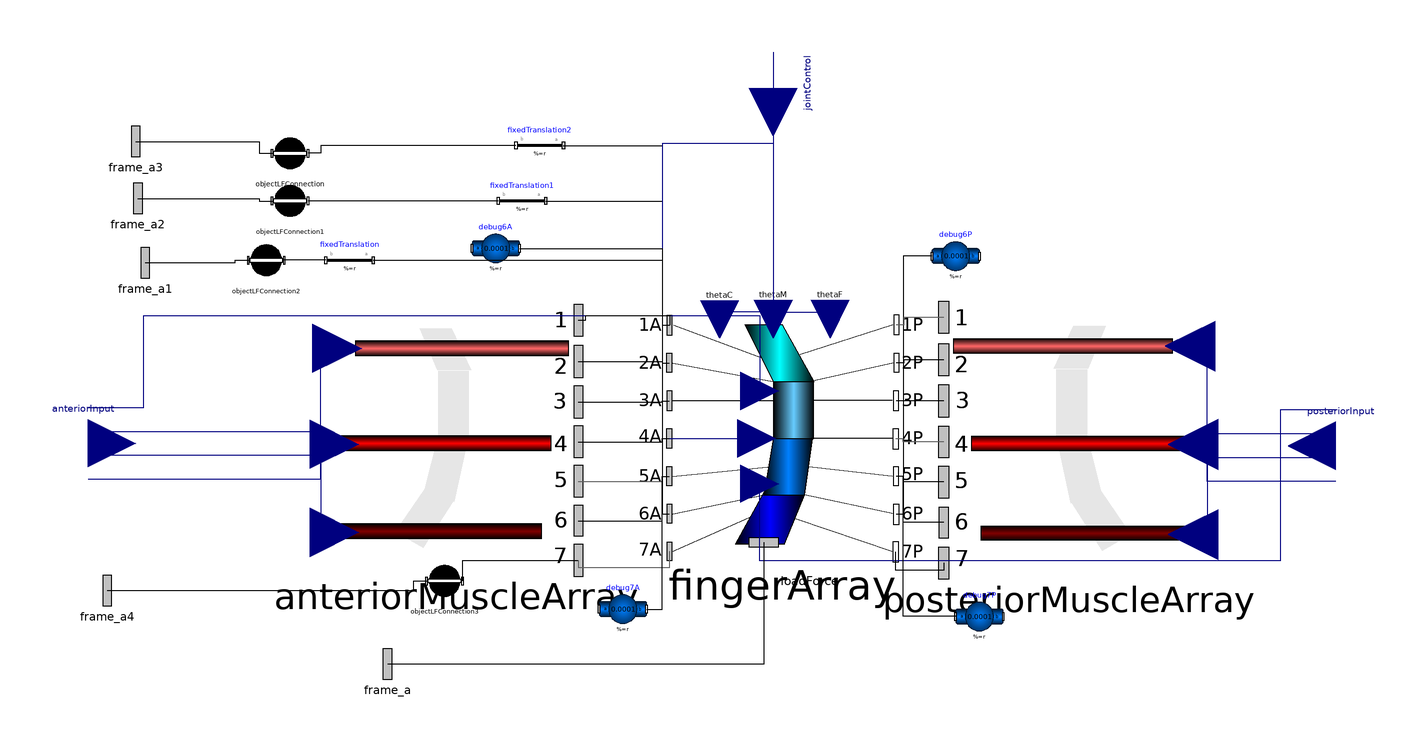

The component connection diagram of the Modelica model below, drawn from its own Placement and Line annotations.

model FinalFingerArray
  PowerGrabStructure.Muscle.Examples.FingerMuscleLineArray anteriorMuscleArray(
    maxFDistal=500,
    maxMDistal=500,
    maxCDistal=500) annotation (Placement(visible=true, transformation(
        origin={-120,15},
        extent={{-51.322,-51.322},{51.322,51.322}},
        rotation=0)));
  DiscardedPowerGrabModels.OldComponents.FingerMultipleRevoluteArray fingerArray(
    phi_0_boneFDistal=0.1,
    phi_0_boneMDistal=0.1,
    phi_0_boneCDistal=0.1,
    fDistalClosed=fDistalClosed,
    mDistalClosed=mDistalClosed,
    cDistalRegularClosed=cDistalRegularClosed,
    cDistalSideClosed=cDistalSideClosed,
    dirTorque=false,
    phi_0_doubleJoint=0,
    diameterIboneFDistal=0.002,
    diameterIboneMDistal=0.002,
    diameterIboneCDistal=0.002,
    diameterOboneCDistal=0.002,
    diameterOboneFDistal=0.002,
    diameterOboneMDistal=0.002,
    r_IboneFDistal={fingerLength[4],0,0},
    r_OboneFDistal={fingerLength[3]/2,0,0},
    r_IboneMDistal={fingerLength[3]/2,0,0},
    r_OboneMDistal={fingerLength[2]/2,0,0},
    r_IboneCDistal={fingerLength[2]/2,0,0},
    r_OboneCDistal={fingerLength[1],0,0}) annotation (Placement(visible=true,
        transformation(
        origin={17.255,15},
        extent={{-47.745,-47.745},{47.745,47.745}},
        rotation=0)));
  PowerGrabStructure.Muscle.Examples.FingerMuscleLineArray posteriorMuscleArray(
    maxFDistal=500,
    maxMDistal=500,
    maxCDistal=500) annotation (Placement(visible=true, transformation(
        origin={137.5,15},
        extent={{52.5,-52.5},{-52.5,52.5}},
        rotation=0)));
  Modelica.Mechanics.MultiBody.Parts.BodyShape debug6A(m = 0.0001, shapeType = "sphere", r = {0, 0, 0}, r_CM = {0, 0, 0}, sphereDiameter = 0.05, sphereColor = {255, 0, 255}) annotation(Placement(visible = true, transformation(origin = {-103.481, 95}, extent = {{-10, -10}, {10, 10}}, rotation = 0)));
  Modelica.Mechanics.MultiBody.Parts.BodyShape debug7A(m = 0.0001, r = {0, 0, 0}, r_CM = {0, 0, 0}, shapeType = "sphere", sphereColor = {255, 255, 0}, sphereDiameter = 0.05) annotation(Placement(visible = true, transformation(origin = {-50, -56.863}, extent = {{-10, -10}, {10, 10}}, rotation = 0)));
  Modelica.Mechanics.MultiBody.Parts.BodyShape debug6P(m = 0.0001, r = {0, 0, 0}, r_CM = {0, 0, 0}, shapeType = "sphere", sphereColor = {0, 230, 0}, sphereDiameter = 0.05) annotation(Placement(visible = true, transformation(origin = {90, 91.723}, extent = {{-10, -10}, {10, 10}}, rotation = 0)));
  Modelica.Mechanics.MultiBody.Parts.BodyShape debug7P(m = 0.0001, r = {0, 0, 0}, r_CM = {0, 0, 0}, shapeType = "sphere", sphereColor = {0, 128, 255}, sphereDiameter = 0.05) annotation(Placement(visible = true, transformation(origin = {100, -60}, extent = {{-10, -10}, {10, 10}}, rotation = 0)));
  Modelica.Mechanics.MultiBody.Interfaces.Frame_a frame_a annotation(Placement(visible = true, transformation(origin = {-149, -80}, extent = {{-16, -16}, {16, 16}}, rotation = 0), iconTransformation(origin = {-21.635, -111.85}, extent = {{-16, -16}, {16, 16}}, rotation = -90)));
  Modelica.Mechanics.MultiBody.Parts.FixedTranslation fixedTranslation(r = {-fingerLength[2] / 4, 0.15, 0}) annotation(Placement(visible = true, transformation(origin = {-165, 90}, extent = {{10, -10}, {-10, 10}}, rotation = 0)));
  Modelica.Mechanics.MultiBody.Interfaces.Frame_a frame_a1 annotation(Placement(visible = true, transformation(origin = {-251, 89}, extent = {{-16, -16}, {16, 16}}, rotation = 0), iconTransformation(origin = {-125, -91}, extent = {{-16, -16}, {16, 16}}, rotation = 0)));
  parameter Boolean fDistalClosed = true;
  parameter Boolean mDistalClosed = true;
  parameter Boolean cDistalRegularClosed = true;
  parameter Boolean cDistalSideClosed = true;
  parameter Modelica.SIunits.Length fingerLength[4] = {0.5, 0.5, 0.5, 0.5} "Length of bone from Palm, Proximal, Middle, and Distal";
  Modelica.Blocks.Interfaces.RealInput anteriorInput[4] "Anterior Activation Input in order of F, M, CReg, CSide" annotation(Placement(visible = true, transformation(origin = {-275, 12.948}, extent = {{-20, -20}, {20, 20}}, rotation = 0), iconTransformation(origin = {-18.302, 41.976}, extent = {{-20, -20}, {20, 20}}, rotation = 0)));
  Modelica.Blocks.Interfaces.RealInput posteriorInput[4] "Posterior Activation Input in order of F, M, CReg, CSide" annotation(Placement(visible = true, transformation(origin = {250, 11.866}, extent = {{20, -20}, {-20, 20}}, rotation = 0), iconTransformation(origin = {-17.374, -52.794}, extent = {{-20, -20}, {20, 20}}, rotation = 0)));
  Modelica.Blocks.Interfaces.RealInput jointControl[4] if not (not fDistalClosed and not mDistalClosed and not cDistalRegularClosed and not cDistalSideClosed) "Joint control signal in order of F, M, CReg, CSide" annotation(Placement(visible = true, transformation(origin = {13.183, 162.518}, extent = {{-20, -20}, {20, 20}}, rotation = -90), iconTransformation(origin = {-15.106, -5}, extent = {{-20, -20}, {20, 20}}, rotation = 0)));
  Modelica.Mechanics.MultiBody.Interfaces.Frame_a frame_a2 annotation(Placement(visible = true, transformation(origin = {-254, 116}, extent = {{-16, -16}, {16, 16}}, rotation = 0), iconTransformation(origin = {-125, 0}, extent = {{-16, -16}, {16, 16}}, rotation = 0)));
  Modelica.Mechanics.MultiBody.Parts.FixedTranslation fixedTranslation1(r = {-fingerLength[3] / 4, 0.15, 0}) annotation(Placement(visible = true, transformation(origin = {-92.404, 115}, extent = {{10, -10}, {-10, 10}}, rotation = 0)));
  Modelica.Mechanics.MultiBody.Parts.FixedTranslation fixedTranslation2(r = {-fingerLength[4] / 2, 0.15, 0}) annotation(Placement(visible = true, transformation(origin = {-85, 138.311}, extent = {{10, -10}, {-10, 10}}, rotation = 0)));
  Modelica.Mechanics.MultiBody.Interfaces.Frame_a frame_a3 annotation(Placement(visible = true, transformation(origin = {-255, 140}, extent = {{-16, -16}, {16, 16}}, rotation = 0), iconTransformation(origin = {-123.407, 91}, extent = {{-16, -16}, {16, 16}}, rotation = 0)));
  ObjectPrismConnection objectLFConnection(
    threshold=threshold,
    k=k,
    dampingCoefficient=dampingCoefficient,
    boneLength=1) annotation (Placement(visible=true, transformation(
        origin={-190,135},
        extent={{-10,-10},{10,10}},
        rotation=0)));
  ObjectPrismConnection objectLFConnection1(
    k=k,
    dampingCoefficient=dampingCoefficient,
    threshold=threshold,
    boneLength=1) annotation (Placement(visible=true, transformation(
        origin={-190,115},
        extent={{-10,-10},{10,10}},
        rotation=0)));
  ObjectPrismConnection objectLFConnection2(
    k=k,
    dampingCoefficient=dampingCoefficient,
    threshold=threshold,
    boneLength=1) annotation (Placement(visible=true, transformation(
        origin={-200,90},
        extent={{-10,-10},{10,10}},
        rotation=0)));
  parameter Modelica.SIunits.Distance threshold = 0.75 "radius of contact sphere";
  parameter Modelica.SIunits.TranslationalSpringConstant k = 5000 "Stiffness of contact spring";
  parameter Modelica.SIunits.TranslationalDampingConstant dampingCoefficient(final min = 0) = 5000 "Damping constant";
  ObjectPrismConnection objectLFConnection3(
    boneLength=1,
    dampingCoefficient=dampingCoefficient,
    k=k,
    threshold=threshold) annotation (Placement(visible=true, transformation(
        origin={-125,-45},
        extent={{-10,-10},{10,10}},
        rotation=0)));
  Modelica.Mechanics.MultiBody.Interfaces.Frame_a frame_a4 annotation(Placement(visible = true, transformation(origin = {-267, -49}, extent = {{-16, -16}, {16, 16}}, rotation = 0), iconTransformation(origin = {-78.444, -125}, extent = {{-16, -16}, {16, 16}}, rotation = 0)));
equation
  connect(objectLFConnection3.frame_b, anteriorMuscleArray.frame_7) annotation(Line(visible = true, origin = {-101.193, -39.215}, points={{
          -16.2582,-5.785},{-16.2582,2.893},{32.515,2.893}}));
  connect(frame_a4, objectLFConnection3.frame_a) annotation(Line(visible = true, origin = {-168.899, -47}, points={{-98.101,
          -2},{30.899,-2},{30.899,2},{36.3033,2}}));
  connect(fixedTranslation.frame_a, fingerArray.frame_5A) annotation(Line(visible = true, origin = {-63.125, 44.547}, points={{-91.875,
          45.453},{29.615,45.453},{29.615,-45.4525},{32.6445,-45.4525}}));
  connect(fixedTranslation1.frame_a, fingerArray.frame_3A) annotation(Line(visible = true, origin = {-44.955, 72.911}, points={{-37.449,
          42.089},{11.445,42.089},{11.445,-42.0899},{14.5589,-42.0899}}));
  connect(fixedTranslation2.frame_a, fingerArray.frame_1A) annotation(Line(visible = true, origin = {-43.099, 100.47}, points={{-31.901,
          37.841},{9.588,37.841},{9.588,-37.8408},{12.7248,-37.8408}}));
  connect(fixedTranslation.frame_b, objectLFConnection2.frame_b) annotation(Line(visible = true, origin = {-183.726, 90}, points={{8.726,0},
          {-8.7252,0}}));
  connect(fixedTranslation1.frame_b, objectLFConnection1.frame_b) annotation(Line(visible = true, origin = {-142.428, 115}, points={{40.024,
          0},{-40.0232,0}}));
  connect(fixedTranslation2.frame_b, objectLFConnection.frame_b) annotation(Line(visible = true, origin = {-157.863, 136.656}, points={{62.863,
          1.655},{-19.137,1.655},{-19.137,-1.656},{-24.5882,-1.656}}));
  connect(frame_a1, objectLFConnection2.frame_a) annotation(Line(visible = true, origin = {-221.149, 89.5}, points={{-29.851,
          -0.5},{8.149,-0.5},{8.149,0.5},{13.5533,0.5}}));
  connect(frame_a2, objectLFConnection1.frame_a) annotation(Line(visible = true, origin = {-214.399, 115.5}, points={{-39.601,
          0.5},{11.399,0.5},{11.399,-0.5},{16.8033,-0.5}}));
  connect(frame_a3, objectLFConnection.frame_a) annotation(Line(visible = true, origin = {-214.649, 137.5}, points={{-40.351,
          2.5},{11.649,2.5},{11.649,-2.5},{17.0533,-2.5}}));
  connect(jointControl[4], fingerArray.sideTheta) annotation(Line(visible = true, origin = {-6.857, 94.131}, points={{20.04,
          53.387},{20.04,44.937},{-26.654,44.937},{-26.654,-79.131},{13.2301,
          -79.131}},                                                                                                                                                                                                 color = {0, 0, 127}));
  connect(jointControl[3], fingerArray.thetaCDistal) annotation(Line(visible = true, origin = {1.92, 90.976}, points={{11.263,
          66.542},{11.263,-22.847},{-11.2629,-22.847},{-11.2629,-25.8469}},                                                                                                                           color = {0, 0, 127}));
  connect(jointControl[2], fingerArray.thetaMDistal) annotation(Line(visible = true, origin = {13.23, 91.119}, points={{-0.047,
          76.399},{-0.047,-22.8},{0.04625,-22.8},{0.04625,-25.7994}},                                                                                                                        color = {0, 0, 127}));
  connect(jointControl[1], fingerArray.thetaFDistal) annotation(Line(visible = true, origin = {25.166, 91.074}, points={{-11.983,
          86.444},{-11.983,-22.814},{11.9827,-22.814},{11.9827,-25.814}},                                                                                                                               color = {0, 0, 127}));
  connect(posteriorInput[4], fingerArray.sidePosterior) annotation(Line(visible = true, origin = {143.669, -10.727}, points={{106.331,
          37.593},{82.881,37.593},{82.881,-25.913},{-136.046,-25.913},{
          -136.046,6.63934}},                                                                                                                                                                                                   color = {0, 0, 127}));
  connect(anteriorInput[4], fingerArray.sideAnterior) annotation(Line(visible = true, origin = {-152.61, 38.814}, points={{-122.39,
          -10.866},{-98.94,-10.866},{-98.94,27.826},{160.135,27.826},{160.135,
          -3.92025}},                                                                                                                                                                                                      color = {0, 0, 127}));
  connect(anteriorMuscleArray.frame_4, fingerArray.frame_4A) annotation(Line(visible = true, origin = {-41.548, 14.261}, points={{-27.13,
          -0.736507},{8.037,-0.736507},{8.037,0.736613},{11.0556,0.736613}}));
  connect(posteriorInput[3], posteriorMuscleArray.perCDistal) annotation(Line(visible = true, origin = {207.879, -6.825}, points={{42.121,
          23.691},{-12.121,23.691},{-12.121,-18.6903},{-17.879,-18.6903}},                                                                                                                                        color = {0, 0, 127}));
  connect(posteriorInput[1], posteriorMuscleArray.perFDistal) annotation(Line(visible = true, origin = {207.57, 32.836}, points={{42.43,
          -35.97},{-11.812,-35.97},{-11.812,20.9694},{-18.8074,20.9694}},                                                                                                                                   color = {0, 0, 127}));
  connect(posteriorInput[2], posteriorMuscleArray.perMDistal) annotation(Line(visible = true, origin = {207.879, 12.183}, points={{42.121,
          -5.317},{-12.121,-5.317},{-12.121,0.31695},{-17.879,0.31695}},                                                                                                                                      color = {0, 0, 127}));
  connect(anteriorInput[3], anteriorMuscleArray.perCDistal) annotation(Line(visible = true, origin = {-200.089, -5.829}, points={{-74.911,
          23.777},{23.072,23.777},{23.072,-18.7772},{28.767,-18.7772}},                                                                                                                                        color = {0, 0, 127}));
  connect(anteriorInput[2], anteriorMuscleArray.perMDistal) annotation(Line(visible = true, origin = {-200.089, 12.752}, points={{-74.911,
          -4.804},{23.072,-4.804},{23.072,-0.195954},{28.767,-0.195954}},                                                                                                                                  color = {0, 0, 127}));
  connect(anteriorInput[1], anteriorMuscleArray.perFDistal) annotation(Line(visible = true, origin = {-199.787, 32.941}, points={{-75.213,
          -34.993},{22.769,-34.993},{22.769,19.9937},{29.6747,19.9937}},                                                                                                                                                  color = {0, 0, 127}));
  connect(fingerArray.frame_a, frame_a) annotation(Line(visible = true, origin = {-43.468, -62.922}, points={{52.7655,
          34.1557},{52.7655,-17.078},{-105.532,-17.078}}));
  connect(posteriorMuscleArray.frame_7, fingerArray.frame_7P) annotation(Line(visible = true, origin = {74.917, -37.811}, points={{10.083,
          0.311},{10.083,-2.689},{-10.0833,-2.689},{-10.0833,5.066}}));
  connect(posteriorMuscleArray.frame_6, fingerArray.frame_6P) annotation(Line(visible = true, origin = {71.5, -18.709}, points={{13.5,
          -1.73113},{-3.5,-1.73113},{-3.5,1.73179},{-6.5,1.73179}}));
  connect(posteriorMuscleArray.frame_5, fingerArray.frame_5P) annotation(Line(visible = true, origin = {71.48699999999999, -2.194}, points={{13.513,
          -1.22772},{-3.487,-1.22772},{-3.487,1.22688},{-6.53912,1.22688}}));
  connect(anteriorMuscleArray.frame_7, fingerArray.frame_7A) annotation(Line(visible = true, origin = {-49.499, -36.885}, points={{-19.179,
          0.563},{-19.179,-2.437},{19.1781,-2.437},{19.1781,4.3091}},                                                                                                                                                    color = {95, 95, 95}));
  connect(anteriorMuscleArray.frame_6, fingerArray.frame_6A) annotation(Line(visible = true, origin = {-41.52, -18.183}, points={{-27.158,
          -1.46192},{8.009,-1.46192},{8.009,1.46242},{11.1394,1.46242}}));
  connect(anteriorMuscleArray.frame_5, fingerArray.frame_5A) annotation(Line(visible = true, origin = {-41.545, -1.957}, points={{-27.133,
          -1.05138},{8.034,-1.05138},{8.034,1.05155},{11.0645,1.05155}},                                                                                                                                                         color = {95, 95, 95}));
  connect(debug7A.frame_b, fingerArray.frame_5A) annotation(Line(visible = true, origin = {-34.375, -28.884}, points={{-5.625,
          -27.979},{0.865,-27.979},{0.865,27.9785},{3.89455,27.9785}}));
  connect(debug7P.frame_a, fingerArray.frame_5P) annotation(Line(visible = true, origin = {72.73699999999999, -30.484}, points={{17.263,
          -29.516},{-4.737,-29.516},{-4.737,29.5169},{-7.78912,29.5169}}));
  connect(debug6P.frame_a, fingerArray.frame_6P) annotation(Line(visible = true, origin = {70.25, 37.373}, points={{9.75,
          54.35},{-2.25,54.35},{-2.25,-54.3502},{-5.25,-54.3502}}));
  connect(debug6A.frame_b, fingerArray.frame_6A) annotation(Line(visible = true, origin = {-47.721, 39.14}, points={{-45.76,
          55.86},{14.21,55.86},{14.21,-55.8606},{17.3404,-55.8606}}));
  connect(posteriorMuscleArray.frame_4, fingerArray.frame_4P) annotation(Line(visible = true, origin = {71.44, 14.126}, points={{13.56,
          -0.635375},{-3.44,-0.635375},{-3.44,0.635673},{-6.67833,0.635673}},                                                                                                                         color = {95, 95, 95}));
  connect(posteriorMuscleArray.frame_3, fingerArray.frame_3P) annotation(Line(visible = true, origin = {71.482, 30.796}, points={{13.518,
          -0.046},{-3.482,-0.046},{-3.482,0.0469846},{-6.55402,0.0469846}}));
  connect(posteriorMuscleArray.frame_2, fingerArray.frame_2P) annotation(Line(visible = true, origin = {71.56699999999999, 47.453}, points={{13.433,
          0.622},{-3.478,0.622},{-3.478,-0.623},{-6.47827,-0.623}}));
  connect(posteriorMuscleArray.frame_1, fingerArray.frame_1P) annotation(Line(visible = true, origin = {71.56100000000001, 64.376}, points={{13.439,
          1.549},{-3.48,1.549},{-3.48,-1.54944},{-6.47944,-1.54944}},                                                                                                                                             color = {95, 95, 95}));
  connect(anteriorMuscleArray.frame_3, fingerArray.frame_3A) annotation(Line(visible = true, origin = {-41.524, 30.609}, points={{-27.154,
          -0.2124},{8.013,-0.2124},{8.013,0.212101},{11.1279,0.212101}}));
  connect(anteriorMuscleArray.frame_2, fingerArray.frame_2A) annotation(Line(visible = true, origin = {-41.547, 47.081}, points={{-27.131,
          0.25186},{8.037,0.25186},{8.037,-0.251},{11.057,-0.251}}));
  connect(anteriorMuscleArray.frame_1, fingerArray.frame_1A) annotation(Line(visible = true, origin = {-52.156, 65.095}, points={{-16.522,
          -0.31266},{-13.522,-0.31266},{-13.522,1.545},{21.7818,1.545},{
          21.7818,-2.46578}}));
  annotation(Icon(coordinateSystem(extent = {{-125, -125}, {125, 125}}, preserveAspectRatio = true, initialScale = 0.1, grid = {25, 25}), graphics={  Polygon(visible = true, origin = {-11.122, -85.083}, fillColor = {0, 0, 255},
            fillPattern =                                                                                                                                                                                                        FillPattern.VerticalCylinder, points = {{-38.878, -26.42}, {13.483, -26.42}, {34.272, 25.083}, {-8.878, 27.757}}), Polygon(visible = true, origin = {11.791, -38.344}, fillColor = {0, 128, 255},
            fillPattern =                                                                                                                                                                                                        FillPattern.VerticalCylinder, points = {{-31.791, -21.656}, {11.359, -21.656}, {20.178, 38.344}, {-21.791, 38.344}}), Polygon(visible = true, origin = {11.3, 30}, fillColor = {102, 204, 255},
            fillPattern =                                                                                                                                                                                                        FillPattern.VerticalCylinder, points = {{-21.3, -30}, {21.3, -30}, {21.3, 30}, {-21.3, 30}}), Polygon(visible = true, origin = {-4.193, 90}, fillColor = {0, 255, 255},
            fillPattern =                                                                                                                                                                                                        FillPattern.VerticalCylinder, points = {{-5.807, -30}, {37.422, -30}, {4.193, 30}, {-35.807, 30}})}), experiment(StopTime = 60.0), Diagram(coordinateSystem(extent = {{-148.5, -105}, {148.5, 105}}, preserveAspectRatio = true, initialScale = 0.1, grid = {5, 5})));
end FinalFingerArray;